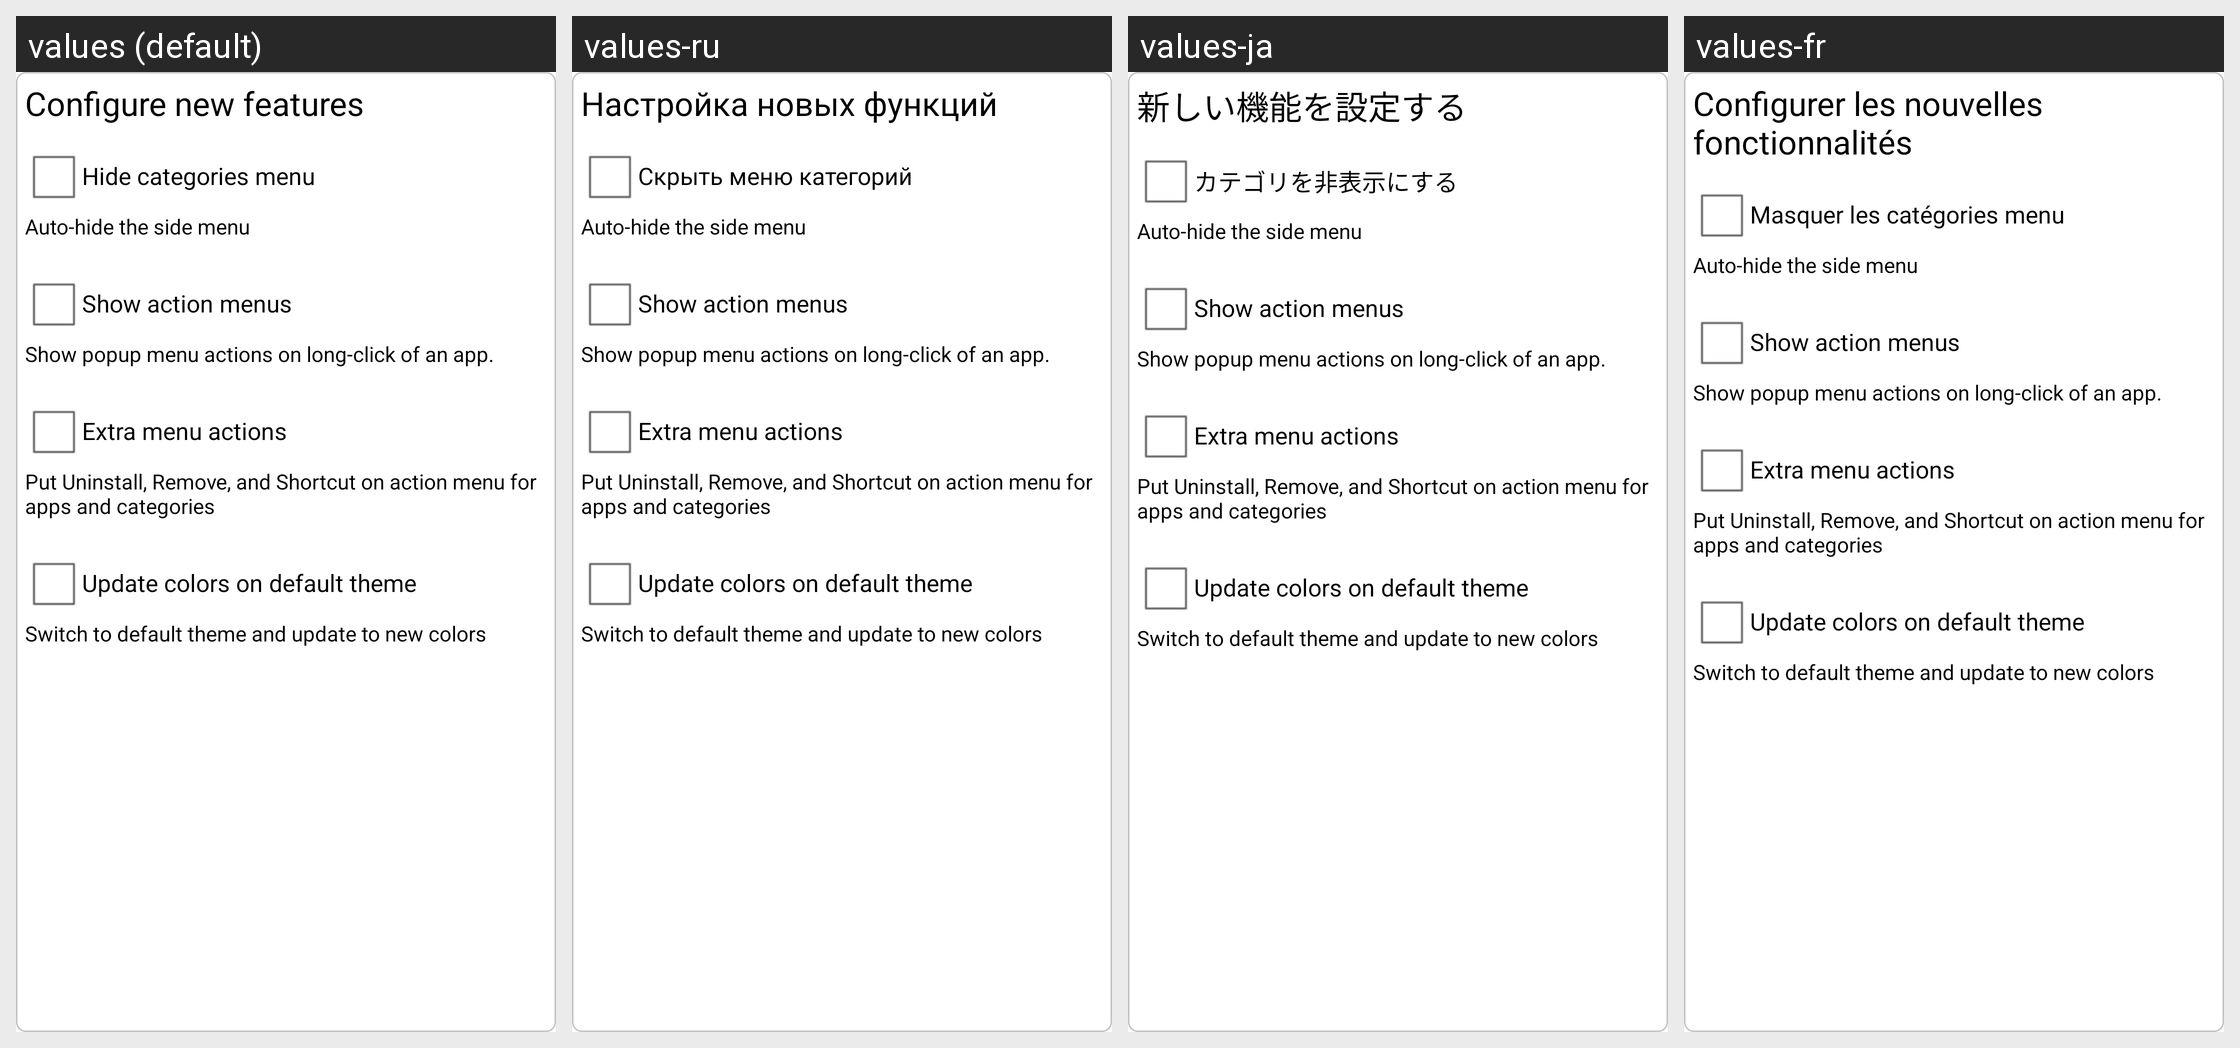

Locale-by-locale string values for the Android screen shown in this grid:
Android screen res/layout/new_features.xml rendered under 4 locales, left to right: values (default), values-ru, values-ja, values-fr. Device: Nexus 5 (rendered at 1080×1920; each locale shown at half size, 540×960, under a caption strip naming it); theme AppTheme.
Other locales in the repository, not shown: values-ca, values-de, values-eo, values-es, values-pt, values-zh-rCN.
Strings drawn on this screen, with the default value and each locale's value (text and hints the layout hard-codes, and strings that could not be matched under every locale, appear in the picture but are not listed):

enable_some_new_features
  values: Configure new features
  values-ru: Настройка новых функций
  values-ja: 新しい機能を設定する
  values-fr: Configurer les nouvelles fonctionnalités

pref_hide_menu
  values: Hide categories menu
  values-ru: Скрыть меню категорий
  values-ja: カテゴリを非表示にする
  values-fr: Masquer les catégories menu

autohide_side_menu
  values: Auto-hide the side menu
  values-ru: Auto-hide the side menu
  values-ja: Auto-hide the side menu
  values-fr: Auto-hide the side menu

pref_show_action
  values: Show action menus
  values-ru: Show action menus
  values-ja: Show action menus
  values-fr: Show action menus

pref_key_show_action_menus_summ
  values: Show popup menu actions on long-click of an app.
  values-ru: Show popup menu actions on long-click of an app.
  values-ja: Show popup menu actions on long-click of an app.
  values-fr: Show popup menu actions on long-click of an app.

pref_extra_actions_title
  values: Extra menu actions
  values-ru: Extra menu actions
  values-ja: Extra menu actions
  values-fr: Extra menu actions

pref_extra_actions_summ
  values: Put Uninstall, Remove, and Shortcut on action menu for apps and categories
  values-ru: Put Uninstall, Remove, and Shortcut on action menu for apps and categories
  values-ja: Put Uninstall, Remove, and Shortcut on action menu for apps and categories
  values-fr: Put Uninstall, Remove, and Shortcut on action menu for apps and categories

update_colors
  values: Update colors on default theme
  values-ru: Update colors on default theme
  values-ja: Update colors on default theme
  values-fr: Update colors on default theme

switch_default_theme
  values: Switch to default theme and update to new colors
  values-ru: Switch to default theme and update to new colors
  values-ja: Switch to default theme and update to new colors
  values-fr: Switch to default theme and update to new colors
